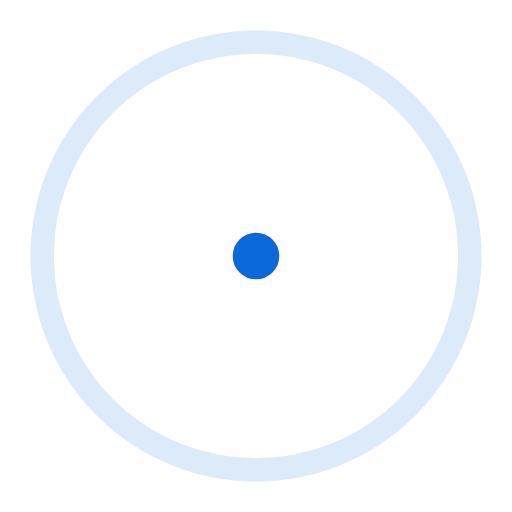
t = 0.00 s
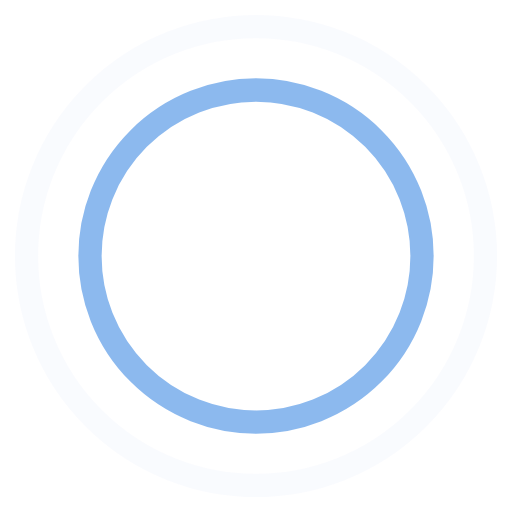
t = 0.45 s
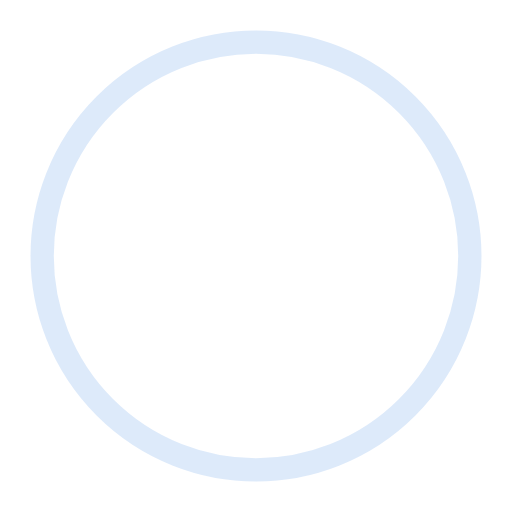
t = 0.90 s
t = 1.35 s: frame unchanged from t = 0.45 s, image omitted

The animated SVG that drew these frames (rendered in a browser with its animation timeline set to each time). Animation: 4 SMIL elements (animate=4); one cycle of 1.80 s, repeats indefinitely.

<!-- By Sam Herbert (@sherb), for everyone. More @ http://goo.gl/7AJzbL -->
<svg width="44" height="44" viewBox="0 0 44 44" xmlns="http://www.w3.org/2000/svg" stroke="#0969DA">
    <g fill="none" fill-rule="evenodd" stroke-width="2">
        <circle cx="22" cy="22" r="1">
            <animate attributeName="r"
                begin="0s" dur="1.8s"
                values="1; 20"
                calcMode="spline"
                keyTimes="0; 1"
                keySplines="0.165, 0.84, 0.44, 1"
                repeatCount="indefinite" />
            <animate attributeName="stroke-opacity"
                begin="0s" dur="1.8s"
                values="1; 0"
                calcMode="spline"
                keyTimes="0; 1"
                keySplines="0.3, 0.61, 0.355, 1"
                repeatCount="indefinite" />
        </circle>
        <circle cx="22" cy="22" r="1">
            <animate attributeName="r"
                begin="-0.9s" dur="1.8s"
                values="1; 20"
                calcMode="spline"
                keyTimes="0; 1"
                keySplines="0.165, 0.84, 0.44, 1"
                repeatCount="indefinite" />
            <animate attributeName="stroke-opacity"
                begin="-0.9s" dur="1.8s"
                values="1; 0"
                calcMode="spline"
                keyTimes="0; 1"
                keySplines="0.3, 0.61, 0.355, 1"
                repeatCount="indefinite" />
        </circle>
    </g>
</svg>